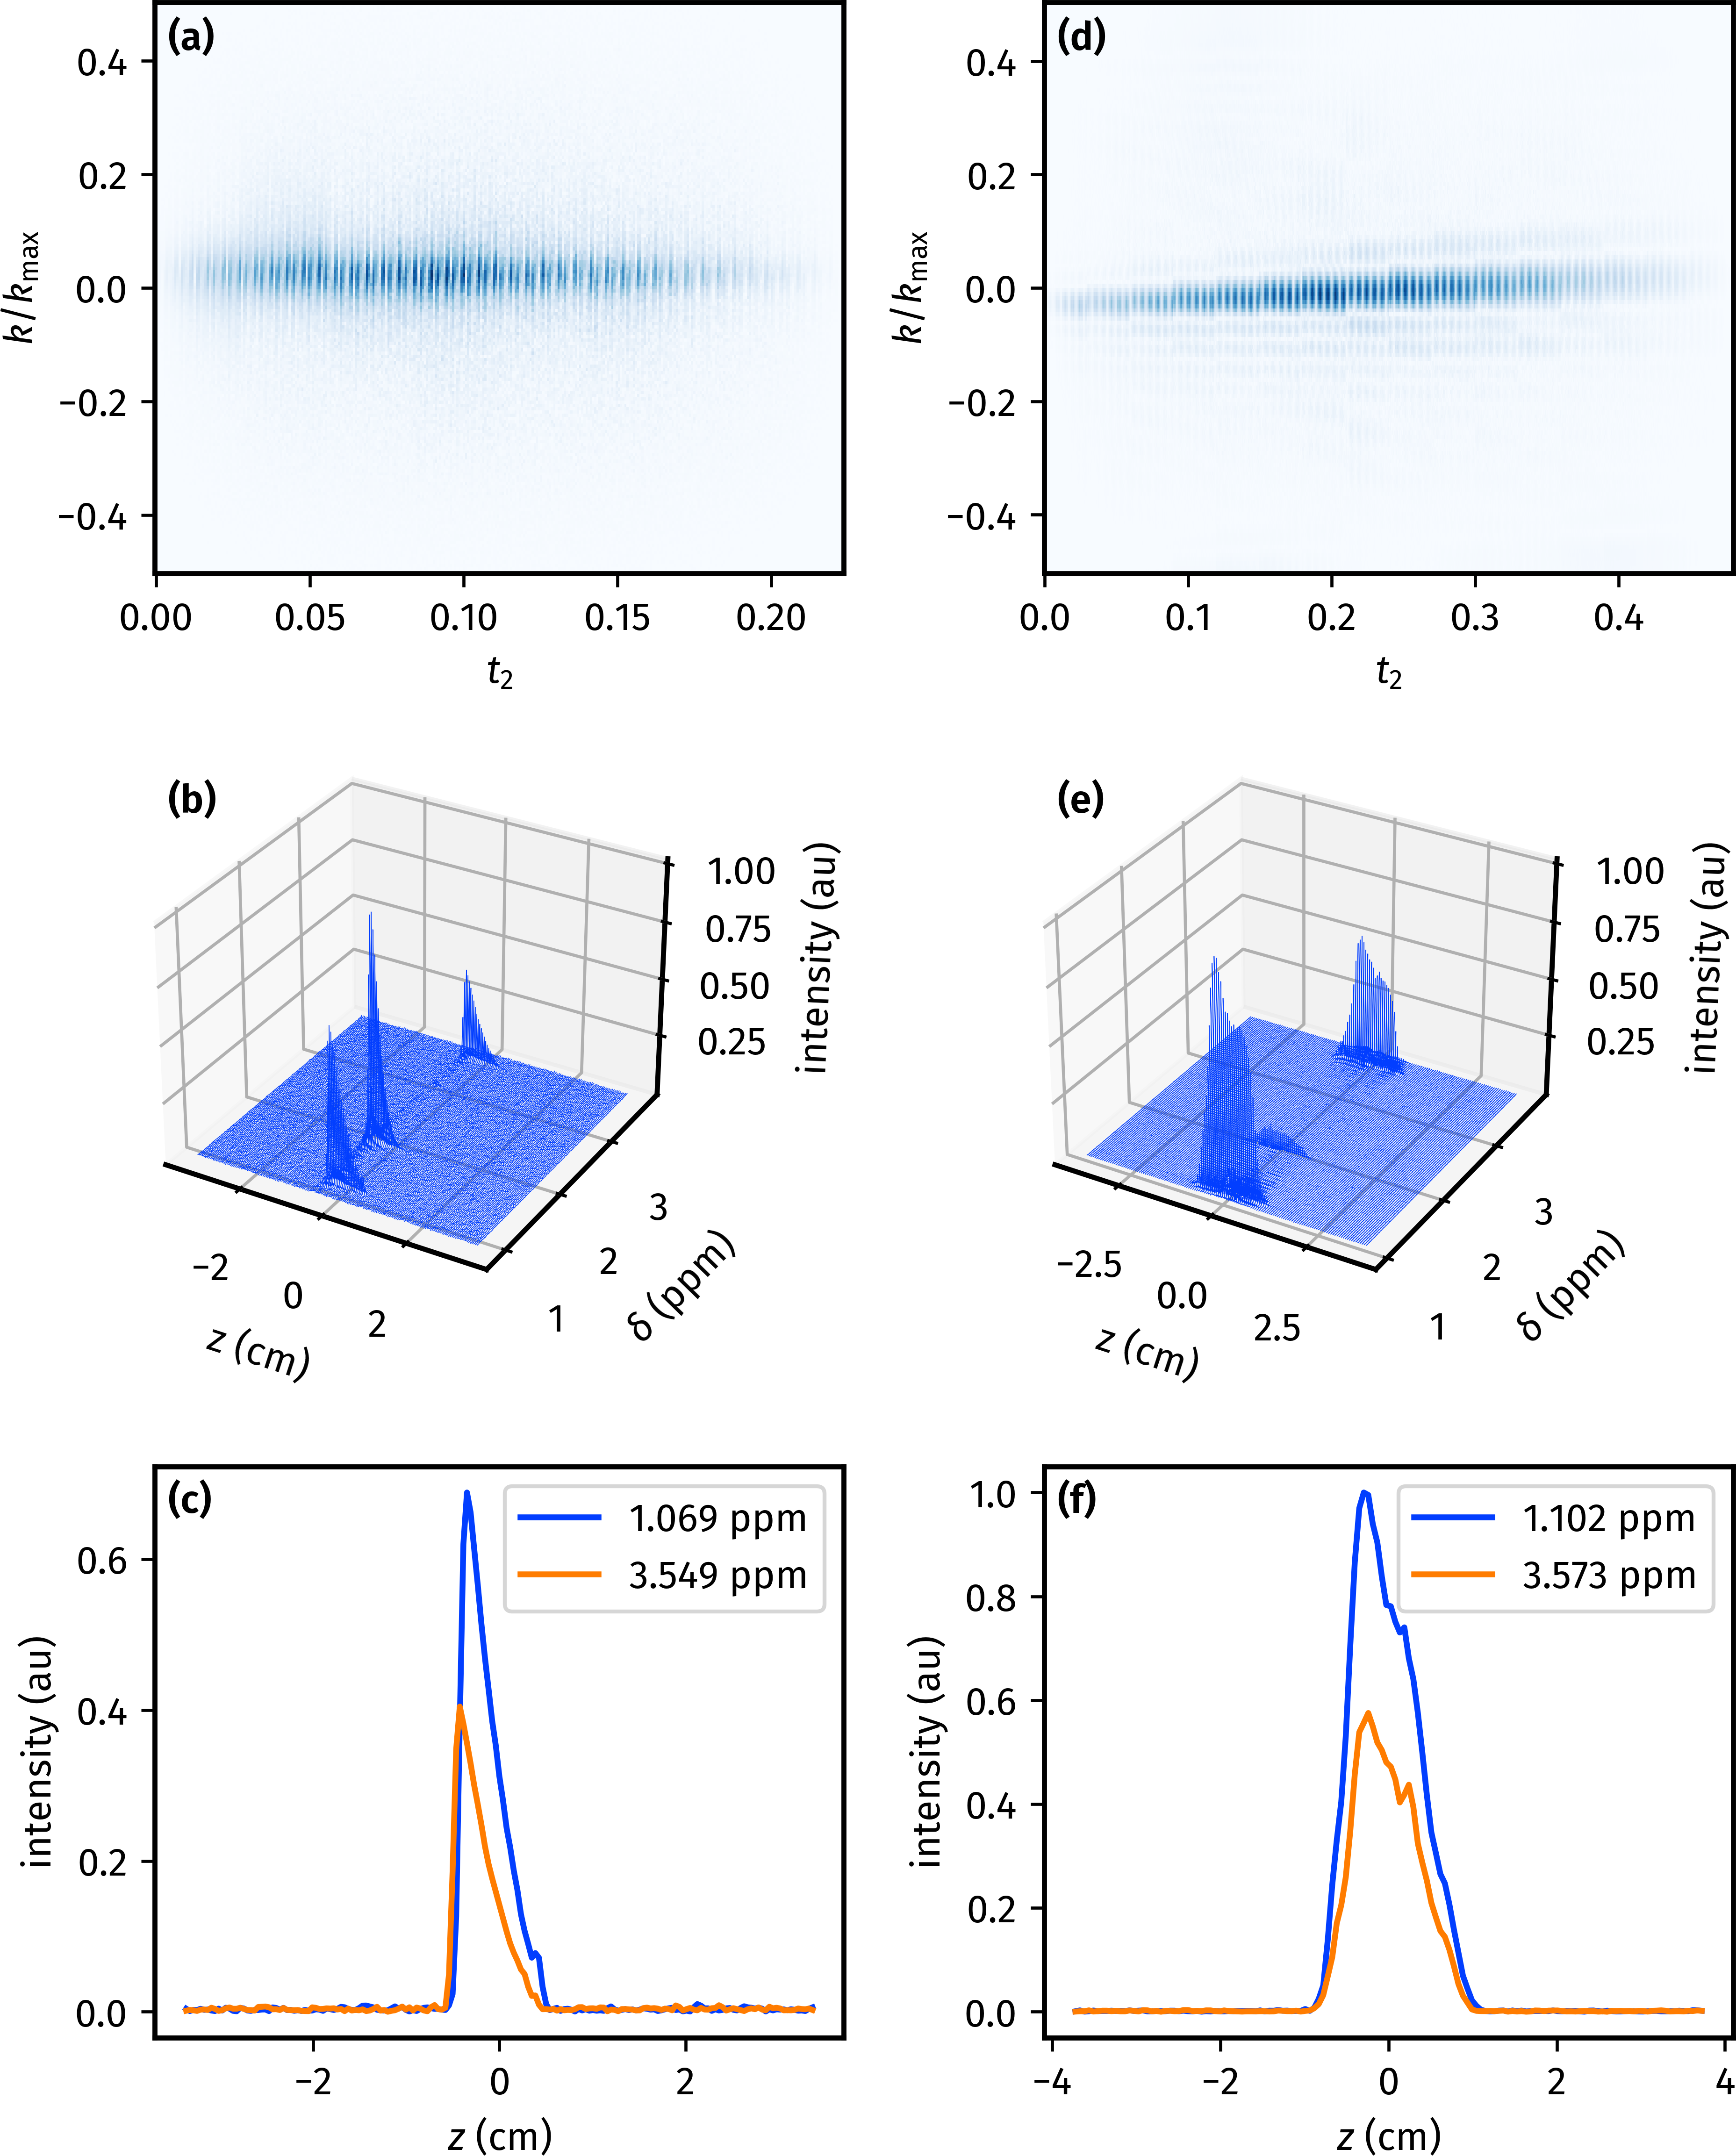

The script that drew this image:
import itertools
import penguins as pg
import aptenodytes as apt
import numpy as np
from numpy.fft import fft, fftshift
import matplotlib.pyplot as plt

apt.thesis()

GAMMA_H = 4258

def make_epsi_graph(ds,
                    graph_type,
                    gz_max,
                    shifts=None,
                    ax=None):
    """
    graph_type: str from {"zd", "kt", "trace"}
        Determines the type of graph drawn. See module docstring (at top of
        file) for more information.

    shifts: list of float, optional
        A list of chemical shifts for which to extract the diffusion
        attenuation curves for. Only relevant when graph_type='trace'.
        Defaults to [1.1003, 3.5687], which are respectively the CH3 and CH2
        peaks in the ethanol/D2O sample.
    """
    # --- Read in the data ---------------------------------------
    ser = ds.ser

    # --- Calculate key parameters -------------------------------
    # Number of chunks. 8 for JND data, 20 for ours
    td_psyche = ds["TD"][0]
    # Number of complex points in k-space, i.e. number of points per EPSI
    # gradient. TD2 is total number of real & imag points in FID. L3 is number
    # of EPSI loops (one loop includes both pos + neg gradient). So TD2 / (2 *
    # L3) is the number of points in one EPSI gradient (i.e. only positive
    # gradient). The extra factor of 2 is because we're interested only in
    # complex points.
    td_k = int(ds["TD"][1] / (2 * 2 * ds["L3"]))
    # Time between consecutive EPSI positive gradients, in seconds
    dw_eff = ds["AQ"][1] / ds["L3"]
    # Number of EPSI points used per PSYCHE chunk.
    # The t1 increment is in0*2, and each complex point takes dw_eff.
    npoints_per_chunk = int(ds["IN0"] * 2 / dw_eff)

    # --- Move group delay and drop points to end of FID ---------
    grpdly_points = int(ds["GRPDLY"])
    drop_points = int(ds["CNST4"])
    ser = np.roll(ser, -(grpdly_points + drop_points), axis=1)

    # --- Perform EPSI processing --------------------------------
    ser = ser.reshape((td_psyche, -1, td_k))
    # axis=0 is PSYCHE r1, axis=1 is conventional t2, axis=2 is spatial
    # dimension. Note that numpy axis order is row-major, opposite to MATLAB
    # which is column-major.

    # for i in range(td_psyche):
    #     ser[i,:,:] = np.roll(ser[i,:,:], int(-i/4))

    # Discard the part acquired with negative gradients (in principle it can be
    # added up to give sqrt(2) improvement in S/N)
    # See Frydman, JACS 2003 125 9204 for discussion.
    ser = ser[:,0::2,:]

    # --- Perform PSYCHE processing ------------------------------
    # Trim off any data beyond the chunk that is used for the final FID.
    ser = ser[:,:npoints_per_chunk,:]
    # Concatenate the chunks via reshaping.
    td_t2 = td_psyche * npoints_per_chunk
    ser = ser.reshape(td_t2, td_k)

    ## Discard any part of the spectrum that was not acquired during an EPSI
    ## gradient, i.e. if the delay D6 was nonzero.
    if ds["D6"] > 0:
        dw = ds["DW"]
        ineligible_epsi_points = int(1e6 * ds["D6"] / (dw * 2))
        td_k = td_k - ineligible_epsi_points
        ser = ser[:,:td_k]

    # --- Apodisation --------------------------------------------
    # Along k-dimension (Hamming window)
    alpha_0 = 0.54
    kls = np.linspace(0, 1, td_k)
    k_winfunc = alpha_0 - (1 - alpha_0) * np.cos(2 * np.pi * kls)
    ser = ser * k_winfunc[np.newaxis, :]
    # Along direct dimension
    t2_winfunc = np.sin(np.pi * np.linspace(0, 1, td_t2))
    ser = ser * t2_winfunc[:, np.newaxis]

    # --- Perform 2D FT ------------------------------------------
    # FT along conventional t2 dimension. This is a standard fft + fftshift.
    proc_data = fftshift(fft(ser, axis=1), axes=1)
    # FT along k-dimension. This is a conventional FT, but preceded by one
    # extra fftshift because of the pre-acquisition gradient which is half the
    # strength of one EPSI gradient. Effectively this means that k is
    # oscillating between -k_max/2 to +k_max/2, instead of between 0 and k_max
    # as is discussed in Frydman JACS 2003.
    proc_data = fftshift(fft(fftshift(proc_data, axes=0), axis=0), axes=0)

    # Calculate chemical shift range
    sw_eff = (1 / dw_eff) / ds["SFO1"][1]   # in ppm
    ppm_scale = np.linspace(ds["O1P"][1] - sw_eff/2,
                            ds["O1P"][1] + sw_eff/2,
                            td_t2)

    # Generate k-axis linspace (technically k / k_max)
    k_scale = np.linspace(-0.5, 0.5, td_k)

    # Generate t2-axis linspace
    t2_scale = np.linspace(0, dw_eff * (td_t2 - 1), td_t2)

    # Generate z-axis linspace. This equation only holds for the 600
    z_max = ds["SW_h"][1] / (GAMMA_H * gz_max * (ds["GPZ15"]/100))
    z_scale = np.linspace(-0.5, 0.5, td_k) * z_max

    # --- Plot the resulting 2D dataset --------------------------
    if graph_type == "zd":
        if ax is None:
            from mpl_toolkits.mplot3d import Axes3D
            fig = plt.figure()
            ax = fig.add_subplot(111, projection="3d")
        for i in range(td_k):
            # Any other type of plot (e.g. scatter()) makes it lag like crazy.
            ax.plot(xs=z_scale[i]*np.ones(td_t2),
                    ys=ppm_scale,
                    zs=np.abs(proc_data[:,i]) / np.amax(np.abs(proc_data)),  # note magnitude mode
                    linewidth=0.2, color="#023eff")
            ax.set(xlabel="z (cm)",
                   ylabel="$\\delta$ (ppm)",
                   zlabel="intensity (au)")
        for axis in [ax.w_xaxis, ax.w_yaxis, ax.w_zaxis]:
            # https://stackoverflow.com/a/57202149
            # mimic pg.style_axes(ax, 'plot')
            axis.line.set_linewidth(1.3)
    elif graph_type == "kt":
        if ax is None:
            fig, ax = plt.subplots()
        X, Y = np.meshgrid(t2_scale, k_scale)
        ax.pcolormesh(X, Y, np.abs(ser.transpose()),
                      cmap="Blues", shading="auto")
        ax.set(xlabel="$t_2$", ylabel=r"$k / k_\mathrm{max}$")
        pg.style_axes(ax, 'plot')
    elif graph_type == "trace":
        if ax is None:
            fig, ax = plt.subplots()
        if shifts is None:
            shifts = [1.1003, 3.5687]   # ethanol peaks, by default
        # Check that the requested shifts are within the SW
        if any(shift > np.max(ppm_scale) or shift < np.min(ppm_scale)
               for shift in shifts):
            raise ValueError("not all requested shifts are in spectral window")
        indices = [np.argmin(np.abs(ppm_scale - ppm)) for ppm in shifts]
        # search around those tentative indices for the tallest peaks
        margin = 5
        adjusts = [
            np.argmax(np.max(np.abs(proc_data[index-margin:index+margin, :]),
                             axis=1)) - margin
            for index in indices]
        new_indices = [i + a for i, a in zip(indices, adjusts)]
        for i in new_indices:
            ax.plot(z_scale, np.abs(proc_data[i, :]) / np.amax(np.abs(proc_data)),
                    label=f"{ppm_scale[i]:.3f} ppm")
        ax.legend()
        ax.set(xlabel=r"$z$ (cm)", ylabel="intensity (au)")
        pg.style_axes(ax, 'plot')
    return plt.gcf(), ax

path = apt.nmrd() / '1example_ufpsychedosy'
expno = 102

# rather tedious plotting process TBH
fig = pg.figure(figsize=(6.5, 8))
axs = [
    fig.add_subplot(3, 2, 1),
    fig.add_subplot(3, 2, 2),
    fig.add_subplot(3, 2, 3, projection='3d'),
    fig.add_subplot(3, 2, 4, projection='3d'),
    fig.add_subplot(3, 2, 5),
    fig.add_subplot(3, 2, 6),
]

jnd_ds = pg.read(apt.nmrd() / '1example_ufpsychedosy', 102)
mf_ds = pg.read(apt.nmrd() / '210426-6e-psycheepsi', 11)
make_epsi_graph(jnd_ds, graph_type='kt', gz_max=291, ax=axs[0])
make_epsi_graph(mf_ds, graph_type='kt', gz_max=65.7, ax=axs[1])
make_epsi_graph(jnd_ds, graph_type='zd', gz_max=291, ax=axs[2])
make_epsi_graph(mf_ds, graph_type='zd', gz_max=65.7, ax=axs[3])
make_epsi_graph(jnd_ds, graph_type='trace', gz_max=291, ax=axs[4])
make_epsi_graph(mf_ds, graph_type='trace', gz_max=65.7, ax=axs[5])

for ax in axs[2:4]:
    b = ax.get_position()
    b.x0 = b.x0 - 0.10
    ax.set_position(b)

for i, (x, y) in enumerate(itertools.product([0.117, 0.605], [0.96, 0.62, 0.308])):
    text = '(' + chr(ord('a') + i) + ')'
    fig.text(s=text, x=x, y=y, fontweight='semibold', fontsize=10)
# apt.show()
apt.save(__file__)
